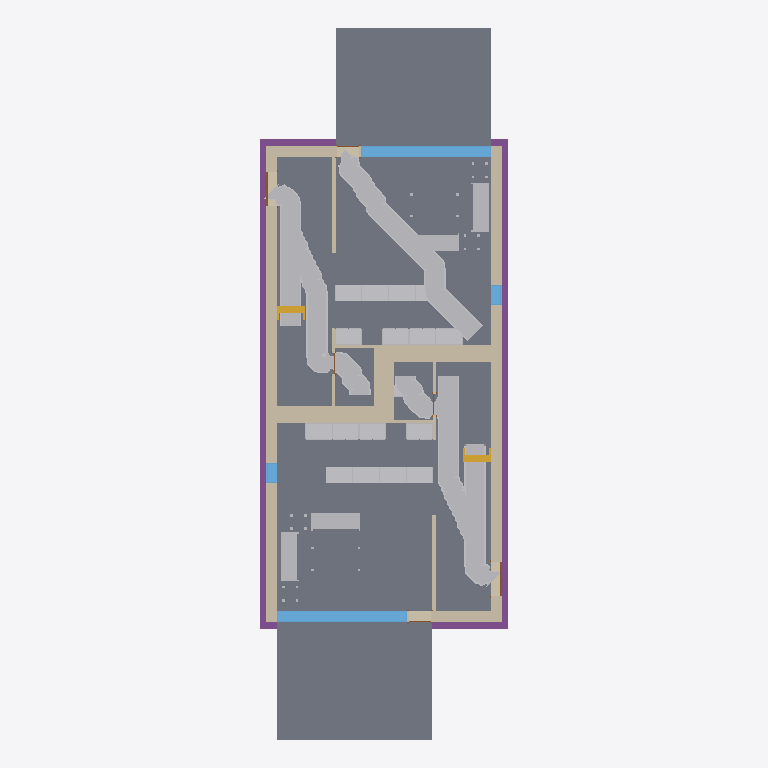
Plan cut of the same IFC building model at storey 'T/FDN' (level -1.25 m, cut at 0.15 m), seen from above with north up, elements coloured by IFC class: 35 other elements (light grey), 21 walls (beige), 8 slabs (grey), 4 footings (purple), 4 windows (light blue), 4 doors (brown), 2 stairs (yellow). Cut surfaces are drawn darker.
Extent 9.3 m × 26.6 m × 8.2 m (x, y, z). Storeys (4): T/FDN at -1.25 m; Level 1 at 0.00 m; Level 2 at 3.10 m; Roof at 6.00 m. Elements (247): 61 IfcFurnishingElement, 56 IfcWallStandardCase, 40 IfcBuildingElementProxy, 24 IfcWindow, 20 IfcSlab, 14 IfcDoor, 13 IfcCovering, 8 IfcBeam, 7 IfcFooting, 2 IfcStair, 1 IfcRoof, 1 IfcWall.

HEADER;
FILE_DESCRIPTION(('ViewDefinition [CoordinationView]'),'2;1');
FILE_NAME('0001','2011-09-07T12:28:29',(''),(''),'Autodesk Revit Architecture 2011 - 1.0','20100326_1700','');
FILE_SCHEMA(('IFC2X3'));
ENDSEC;
DATA;
#34=IFCPROJECT('1xS3BCk291UvhgP2a6eflL',#33,'0001',$,$,'Duplex Apartment','Project Status',(#27,#28,#39119),#23);
#38274=IFCSITE('1xS3BCk291UvhgP2a6eflN',#33,'Default',$,'',#38273,$,$,.ELEMENT.,$,$,$,$,$);
#36=IFCBUILDING('1xS3BCk291UvhgP2a6eflK',#33,$,$,$,#25,$,$,.ELEMENT.,$,$,$);
#39=IFCBUILDINGSTOREY('1xS3BCk291UvhgP2dvNMKI',#33,'Level 1',$,$,#38,$,$,.ELEMENT.,0.0);
#43=IFCBUILDINGSTOREY('1xS3BCk291UvhgP2dvNMQJ',#33,'Level 2',$,$,#42,$,$,.ELEMENT.,3.100000000000378);
#47=IFCBUILDINGSTOREY('1xS3BCk291UvhgP2dvNsgp',#33,'T/FDN',$,$,#46,$,$,.ELEMENT.,-1.25);
#51=IFCBUILDINGSTOREY('1xS3BCk291UvhgP2dvNtSE',#33,'Roof',$,$,#50,$,$,.ELEMENT.,6.00000000000039);
#21401=IFCSLAB('2OBrcmyk58NupXoVOHUtxr',#33,'Floor:Finish Floor - Wood:170352',$,'Floor:Finish Floor - Wood',#21374,#21400,'170352',.FLOOR.);
#21610=IFCSLAB('2OBrcmyk58NupXoVOHUtgP',#33,'Floor:Finish Floor - Wood:171292',$,'Floor:Finish Floor - Wood',#21583,#21609,'171292',.FLOOR.);
#37777=IFCSLAB('1CZILmCaHETO8tf3SgGEWh',#33,'Floor:150mm Exterior Slab on Grade:216507',$,'Floor:150mm Exterior Slab on Grade',#37767,#37776,'216507',.FLOOR.);
#37864=IFCSLAB('1CZILmCaHETO8tf3SgGEXu',#33,'Floor:150mm Exterior Slab on Grade:216552',$,'Floor:150mm Exterior Slab on Grade',#37854,#37863,'216552',.FLOOR.);
#21449=IFCSLAB('2OBrcmyk58NupXoVOHUtoa',#33,'Floor:Finish Floor - Ceramic Tile:170785',$,'Floor:Finish Floor - Ceramic Tile',#21439,#21448,'170785',.FLOOR.);
#21658=IFCSLAB('2OBrcmyk58NupXoVOHUten',#33,'Floor:Finish Floor - Ceramic Tile:171444',$,'Floor:Finish Floor - Ceramic Tile',#21648,#21657,'171444',.FLOOR.);
#3999=IFCWALLSTANDARDCASE('2O2Fr$t4X7Zf8NOew3FNqI',#33,'Basic Wall:Exterior - Brick on Block:138157',$,'Basic Wall:Exterior - Brick on Block:130892',#3986,#3998,'138157');
#43071=IFCBUILDINGELEMENTPROXY('2er4OSOmXFPAVp1tBBEauW',#43070,'EscapeRoute3D_Space 0_3_floor_0',$,$,#45368,#45362,$,$);
#4087=IFCWALLSTANDARDCASE('2O2Fr$t4X7Zf8NOew3FNhv',#33,'Basic Wall:Exterior - Brick on Block:138310',$,'Basic Wall:Exterior - Brick on Block:130892',#4074,#4086,'138310');
#40950=IFCBUILDINGELEMENTPROXY('0ve34SgOT5rhxo7EqVRXeI',#40949,'EscapeRoute3D_Space 0_2_floor_0',$,$,#43039,#43033,$,$);
#39136=IFCBUILDINGELEMENTPROXY('0tOvT9CaPFavgUgQZtI1$y',#39135,'EscapeRoute3D_Space 0_1_floor_0',$,$,#40914,#40907,$,$);
#23286=IFCFOOTING('0kF45Qs8L9PAM9kmb1lT5d',#33,'Wall Foundation:Bearing Footing - 900 x 300:186596',$,'Wall Foundation:Bearing Footing - 900 x 300',#23275,#23285,'186596',.STRIP_FOOTING.);
#23408=IFCFOOTING('0kF45Qs8L9PAM9kmb1lT5t',#33,'Wall Foundation:Bearing Footing - 900 x 300:186612',$,'Wall Foundation:Bearing Footing - 900 x 300',#23397,#23407,'186612',.STRIP_FOOTING.);
#4287=IFCWALLSTANDARDCASE('2O2Fr$t4X7Zf8NOew3FNbT',#33,'Basic Wall:Party Wall - CMU Residential Unit Dimising Wall:139234',$,'Basic Wall:Party Wall - CMU Residential Unit Dimising Wall:128555',#4251,#4286,'139234');
#4399=IFCWALLSTANDARDCASE('2O2Fr$t4X7Zf8NOew3FKRi',#33,'Basic Wall:Party Wall - CMU Residential Unit Dimising Wall:139347',$,'Basic Wall:Party Wall - CMU Residential Unit Dimising Wall:128555',#4364,#4398,'139347');
#6426=IFCWINDOW('1hOSvn6df7F8_7GcBWlR72',#33,'M_Fixed:4835mm x 2420mm:4835mm x 2420mm:145788',$,'4835mm x 2420mm',#6425,#6420,'145788',2.419999999999998,4.834999999999996);
#6531=IFCWINDOW('1hOSvn6df7F8_7GcBWlRBU',#33,'M_Fixed:4835mm x 2420mm:4835mm x 2420mm:146016',$,'4835mm x 2420mm',#6530,#6525,'146016',2.419999999999998,4.834999999999997);
#21545=IFCSLAB('2OBrcmyk58NupXoVOHUtju',#33,'Floor:Finish Floor - Ceramic Tile:171261',$,'Floor:Finish Floor - Ceramic Tile',#21535,#21544,'171261',.FLOOR.);
#49674=IFCBUILDINGELEMENTPROXY('15LPmwffH55fPLb4RmWgH$',#49673,'EscapeRoute3D_Space 1_1_floor_0',$,$,#51113,#51107,$,$);
#21497=IFCSLAB('2OBrcmyk58NupXoVOHUtjR',#33,'Floor:Finish Floor - Ceramic Tile:171230',$,'Floor:Finish Floor - Ceramic Tile',#21487,#21496,'171230',.FLOOR.);
#64098=IFCBUILDINGELEMENTPROXY('10Hwwks0bBmfqzheQtv5GL',#64097,'EscapeRoute3D_Space 1_6_floor_0',$,$,#65537,#65531,$,$);
#45400=IFCBUILDINGELEMENTPROXY('3VUSWHOmHB7u_4VptGeU_X',#45399,'EscapeRoute3D_Space 0_5_floor_0',$,$,#47697,#47691,$,$);
#3797=IFCWALLSTANDARDCASE('2O2Fr$t4X7Zf8NOew3FNtn',#33,'Basic Wall:Exterior - Brick on Block:138062',$,'Basic Wall:Exterior - Brick on Block:130892',#3781,#3796,'138062');
#4043=IFCWALLSTANDARDCASE('2O2Fr$t4X7Zf8NOew3FNr2',#33,'Basic Wall:Exterior - Brick on Block:138237',$,'Basic Wall:Exterior - Brick on Block:130892',#4030,#4042,'138237');
#17341=IFCFURNISHINGELEMENT('2OBrcmyk58NupXoVOHUshs',#33,'M_Sofa:1830mm:1830mm:167283',$,'1830mm',#17340,#17334,'167283');
#17786=IFCFURNISHINGELEMENT('2OBrcmyk58NupXoVOHUtOy',#33,'M_Sofa:1830mm:1830mm:168377',$,'1830mm',#17785,#17779,'168377');
#17815=IFCFURNISHINGELEMENT('2OBrcmyk58NupXoVOHUtO$',#33,'M_Sofa:1830mm:1830mm:168378',$,'1830mm',#17814,#17808,'168378');
#17409=IFCFURNISHINGELEMENT('2OBrcmyk58NupXoVOHUsc7',#33,'M_Sofa:1830mm:1830mm:167426',$,'1830mm',#17408,#17402,'167426');
#43073=IFCBUILDINGELEMENTPROXY('0emcSZUN5AqAbHFXV3XI0G',#43072,'EscapeRoutePlan_Space 0_3_floor_0',$,$,#45373,#45363,$,$);
#23369=IFCFOOTING('0kF45Qs8L9PAM9kmb1lT5l',#33,'Wall Foundation:Bearing Footing - 900 x 300:186604',$,'Wall Foundation:Bearing Footing - 900 x 300',#23358,#23368,'186604',.STRIP_FOOTING.);
#39138=IFCBUILDINGELEMENTPROXY('1CivLc9qbAK98P6XuyUCab',#39137,'EscapeRoutePlan_Space 0_1_floor_0',$,$,#40919,#40908,$,$);
#4465=IFCWALLSTANDARDCASE('2O2Fr$t4X7Zf8NOew3FKRH',#33,'Basic Wall:Party Wall - CMU Residential Unit Dimising Wall:139374',$,'Basic Wall:Party Wall - CMU Residential Unit Dimising Wall:128555',#4430,#4464,'139374');
#40952=IFCBUILDINGELEMENTPROXY('17eO7fAXDA3vfM3xdCRK3v',#40951,'EscapeRoutePlan_Space 0_2_floor_0',$,$,#43044,#43034,$,$);
#24596=IFCWALLSTANDARDCASE('0iEHWY1$XA8eQeeULq4jZ1',#33,'Basic Wall:Interior - Furring (152 mm Stud):189074',$,'Basic Wall:Interior - Furring (152 mm Stud):187795',#24572,#24595,'189074');
#16667=IFCFURNISHINGELEMENT('2OBrcmyk58NupXoVOHUvqo',#33,'M_Base Cabinet-Double Door & 2 Drawer:1000mm:1000mm:162487',$,'1000mm',#16666,#16660,'162487');
#15463=IFCFURNISHINGELEMENT('0wkEuT1wr1kOyafLY4vyMO',#33,'M_Base Cabinet-Double Door & 2 Drawer:1000mm:1000mm:159159',$,'1000mm',#15462,#15456,'159159');
#16175=IFCFURNISHINGELEMENT('2OBrcmyk58NupXoVOHUvH8',#33,'M_Base Cabinet-Double Door & 2 Drawer:1000mm:1000mm:160717',$,'1000mm',#16174,#16168,'160717');
#16149=IFCFURNISHINGELEMENT('2OBrcmyk58NupXoVOHUvGQ',#33,'M_Base Cabinet-Double Door & 2 Drawer:1000mm:1000mm:160671',$,'1000mm',#16148,#16142,'160671');
#16641=IFCFURNISHINGELEMENT('2OBrcmyk58NupXoVOHUvqp',#33,'M_Base Cabinet-Double Door & 2 Drawer:1000mm:1000mm:162486',$,'1000mm',#16640,#16634,'162486');
#16719=IFCFURNISHINGELEMENT('2OBrcmyk58NupXoVOHUvqy',#33,'M_Base Cabinet-Double Door & 2 Drawer:1000mm:1000mm:162489',$,'1000mm',#16718,#16712,'162489');
#16693=IFCFURNISHINGELEMENT('2OBrcmyk58NupXoVOHUvqz',#33,'M_Base Cabinet-Double Door & 2 Drawer:1000mm:1000mm:162488',$,'1000mm',#16692,#16686,'162488');
#24813=IFCWALLSTANDARDCASE('0iEHWY1$XA8eQeeULq4jE6',#33,'Basic Wall:Interior - Furring (152 mm Stud):190933',$,'Basic Wall:Interior - Furring (152 mm Stud):187795',#24800,#24812,'190933');
#15856=IFCFURNISHINGELEMENT('0wkEuT1wr1kOyafLY4vyOn',#33,'M_Base Cabinet-Double Door & 2 Drawer:1000mm:1000mm:159262',$,'1000mm',#15855,#15849,'159262');
#16563=IFCFURNISHINGELEMENT('2OBrcmyk58NupXoVOHUvs2',#33,'M_Base Cabinet-Double Door & 2 Drawer:1000mm:1000mm:162311',$,'1000mm',#16562,#16556,'162311');
#16485=IFCFURNISHINGELEMENT('2OBrcmyk58NupXoVOHUvup',#33,'M_Base Cabinet-Double Door & 2 Drawer:1000mm:1000mm:162230',$,'1000mm',#16484,#16478,'162230');
#16914=IFCFURNISHINGELEMENT('2OBrcmyk58NupXoVOHUvqu',#33,'M_Base Cabinet-Double Door & 2 Drawer:1000mm:1000mm:162493',$,'1000mm',#16913,#16907,'162493');
#16971=IFCFURNISHINGELEMENT('2OBrcmyk58NupXoVOHUvqw',#33,'M_Base Cabinet-Double Door & 2 Drawer:1000mm:1000mm:162495',$,'1000mm',#16970,#16964,'162495');
#17023=IFCFURNISHINGELEMENT('2OBrcmyk58NupXoVOHUvr4',#33,'M_Base Cabinet-Double Door & 2 Drawer:1000mm:1000mm:162497',$,'1000mm',#17022,#17016,'162497');
#16589=IFCFURNISHINGELEMENT('2OBrcmyk58NupXoVOHUvsm',#33,'M_Base Cabinet-Double Door & 2 Drawer:1000mm:1000mm:162357',$,'1000mm',#16588,#16582,'162357');
#16997=IFCFURNISHINGELEMENT('2OBrcmyk58NupXoVOHUvr5',#33,'M_Base Cabinet-Double Door & 2 Drawer:1000mm:1000mm:162496',$,'1000mm',#16996,#16990,'162496');
#4131=IFCWALLSTANDARDCASE('2O2Fr$t4X7Zf8NOew3FNld',#33,'Basic Wall:Interior - Partition (92mm Stud):138584',$,'Basic Wall:Interior - Partition (92mm Stud):128360',#4118,#4130,'138584');
#4598=IFCWALLSTANDARDCASE('2O2Fr$t4X7Zf8NOew3FKGS',#33,'Basic Wall:Interior - Partition (92mm Stud):139939',$,'Basic Wall:Interior - Partition (92mm Stud):128360',#4585,#4597,'139939');
#23446=IFCFOOTING('0kF45Qs8L9PAM9kmb1lT5$',#33,'Wall Foundation:Bearing Footing - 900 x 300:186620',$,'Wall Foundation:Bearing Footing - 900 x 300',#23436,#23445,'186620',.STRIP_FOOTING.);
#64100=IFCBUILDINGELEMENTPROXY('2DFCtgEnz4xx1JAj72uQPs',#64099,'EscapeRoutePlan_Space 1_6_floor_0',$,$,#65542,#65532,$,$);
#4818=IFCWALLSTANDARDCASE('2O2Fr$t4X7Zf8NOew3FK9N',#33,'Basic Wall:Foundation - Concrete (417mm):140520',$,'Basic Wall:Foundation - Concrete (417mm):128676',#4805,#4817,'140520');
#24768=IFCWALLSTANDARDCASE('0iEHWY1$XA8eQeeULq4jDb',#33,'Basic Wall:Interior - Furring (152 mm Stud):190774',$,'Basic Wall:Interior - Furring (152 mm Stud):187795',#24755,#24767,'190774');
#9021=IFCSTAIR('0wkEuT1wr1kOyafLY4v_O1',#33,'Stair:Residential - 200mm Max Riser 250mm Tread:151086',$,'Stair:Residential - 200mm Max Riser 250mm Tread',#8411,$,'151086',.STRAIGHT_RUN_STAIR.);
#32116=IFCSTAIR('21ldoMpbP4VfsJ0XGY_34d',#33,'Stair:Residential - 200mm Max Riser 250mm Tread:198878',$,'Stair:Residential - 200mm Max Riser 250mm Tread',#31507,$,'198878',.STRAIGHT_RUN_STAIR.);
#24680=IFCWALLSTANDARDCASE('0iEHWY1$XA8eQeeULq4j_U',#33,'Basic Wall:Interior - Furring (152 mm Stud):189901',$,'Basic Wall:Interior - Furring (152 mm Stud):187795',#24667,#24679,'189901');
#4868=IFCWALLSTANDARDCASE('2O2Fr$t4X7Zf8NOew3FKEr',#33,'Basic Wall:Foundation - Concrete (417mm):140554',$,'Basic Wall:Foundation - Concrete (417mm):128676',#4855,#4867,'140554');
#6921=IFCWINDOW('1hOSvn6df7F8_7GcBWlRLx',#33,'M_Fixed:750mm x 2200mm:750mm x 2200mm:146885',$,'750mm x 2200mm',#6920,#6915,'146885',2.199999999999996,0.7499999999999996);
#7025=IFCWINDOW('1hOSvn6df7F8_7GcBWlRRL',#33,'M_Fixed:750mm x 2200mm:750mm x 2200mm:147051',$,'750mm x 2200mm',#7024,#7019,'147051',2.199999999999996,0.7499999999999984);
#4918=IFCWALLSTANDARDCASE('2O2Fr$t4X7Zf8NOew3FKE5',#33,'Basic Wall:Foundation - Concrete (417mm):140602',$,'Basic Wall:Foundation - Concrete (417mm):128676',#4905,#4917,'140602');
#16615=IFCFURNISHINGELEMENT('2OBrcmyk58NupXoVOHUvtA',#33,'M_Base Cabinet-Double Door & 2 Drawer:1000mm:1000mm:162383',$,'1000mm',#16614,#16608,'162383');
#4219=IFCWALLSTANDARDCASE('2O2Fr$t4X7Zf8NOew3FNau',#33,'Basic Wall:Interior - Partition (92mm Stud):139143',$,'Basic Wall:Interior - Partition (92mm Stud):128360',#4206,#4218,'139143');
#4508=IFCWALLSTANDARDCASE('2O2Fr$t4X7Zf8NOew3FKST',#33,'Basic Wall:Interior - Partition (92mm Stud):139682',$,'Basic Wall:Interior - Partition (92mm Stud):128360',#4495,#4507,'139682');
#4643=IFCWALLSTANDARDCASE('2O2Fr$t4X7Zf8NOew3FK80',#33,'Basic Wall:Foundation - Concrete (417mm):140479',$,'Basic Wall:Foundation - Concrete (417mm):128676',#4630,#4642,'140479');
#49676=IFCBUILDINGELEMENTPROXY('1xSaqOcr92SeaOomGT9R89',#49675,'EscapeRoutePlan_Space 1_1_floor_0',$,$,#51118,#51108,$,$);
#45402=IFCBUILDINGELEMENTPROXY('2MhROawf1Ffw9VwKX3U1Af',#45401,'EscapeRoutePlan_Space 0_5_floor_0',$,$,#47702,#47692,$,$);
#4553=IFCWALLSTANDARDCASE('2O2Fr$t4X7Zf8NOew3FKIu',#33,'Basic Wall:Interior - Partition (92mm Stud):139783',$,'Basic Wall:Interior - Partition (92mm Stud):128360',#4540,#4552,'139783');
#24723=IFCWALLSTANDARDCASE('0iEHWY1$XA8eQeeULq4jpl',#33,'Basic Wall:Interior - Partition (92mm Stud):190140',$,'Basic Wall:Interior - Partition (92mm Stud):128360',#24710,#24722,'190140');
#36423=IFCFURNISHINGELEMENT('2gRXFgjRn2HPE$YoDLX0vP',#33,'M_Vanity Cabinet-Double Door Sink Unit:450 x 450 mm:450 x 450 mm:205548',$,'450 x 450 mm',#36422,#36416,'205548');
#6652=IFCDOOR('1hOSvn6df7F8_7GcBWlRGQ',#33,'M_Single-Flush:1250mm x 2010mm:1250mm x 2010mm:146596',$,'1250mm x 2010mm',#6651,#6646,'146596',2.009999999999999,1.25);
#6757=IFCDOOR('1hOSvn6df7F8_7GcBWlRH8',#33,'M_Single-Flush:1250mm x 2010mm:1250mm x 2010mm:146678',$,'1250mm x 2010mm',#6756,#6751,'146678',2.009999999999999,1.25);
#17844=IFCFURNISHINGELEMENT('2OBrcmyk58NupXoVOHUtO_',#33,'M_Table-Coffee:0610 x 0610 x 0610mm:0610 x 0610 x 0610mm:168379',$,'0610 x 0610 x 0610mm',#17843,#17837,'168379');
#17716=IFCFURNISHINGELEMENT('2OBrcmyk58NupXoVOHUtVQ',#33,'M_Table-Coffee:0915 x 1830 x 0457mm:0915 x 1830 x 0457mm:168031',$,'0915 x 1830 x 0457mm',#17715,#17709,'168031');
#21821=IFCDOOR('1s1jVhK8z0pgKYcr9jt781',#33,'M_Single-Glass 1:0813 x 2420mm:0813 x 2420mm:171853',$,'0813 x 2420mm',#21820,#21815,'171853',2.42,0.8129999999999998);
#21929=IFCDOOR('1s1jVhK8z0pgKYcr9jt7AB',#33,'M_Single-Glass 1:0813 x 2420mm:0813 x 2420mm:171975',$,'0813 x 2420mm',#21928,#21923,'171975',2.42,0.8129999999999993);
ENDSEC;